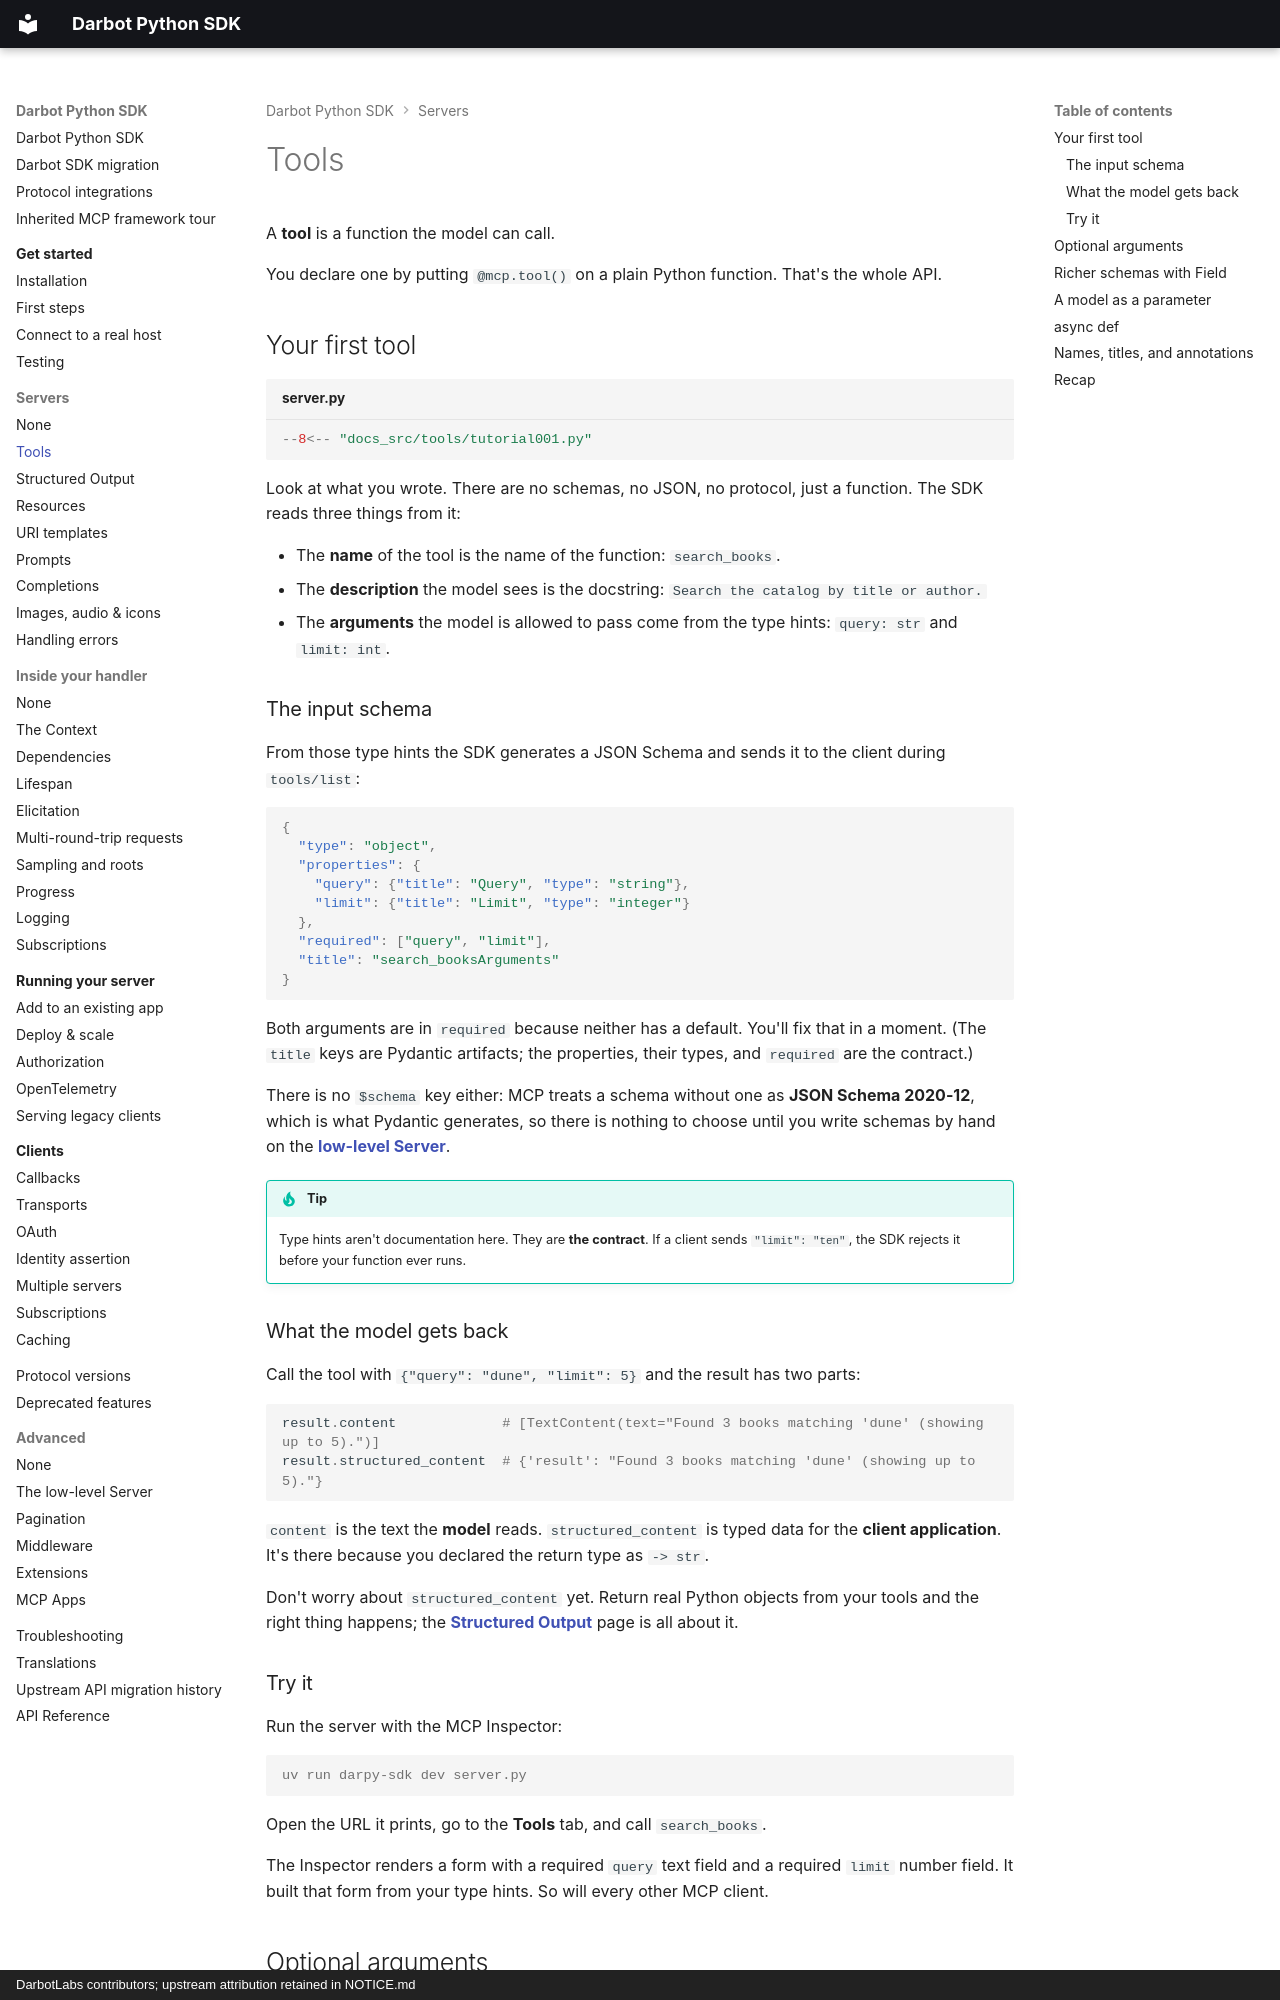

repository: DarbotLM/darpy-sdk · page: servers/tools/index.html · generator: mkdocs · copyright: DarbotLabs contributors; upstream attribution retained in NOTICE.md

# Tools

A **tool** is a function the model can call.

You declare one by putting `@mcp.tool()` on a plain Python function. That's the whole API.

## Your first tool

```python title="server.py" hl_lines="6-8"
--8<-- "docs_src/tools/tutorial001.py"
```

Look at what you wrote. There are no schemas, no JSON, no protocol, just a function. The SDK reads three things from it:

* The **name** of the tool is the name of the function: `search_books`.
* The **description** the model sees is the docstring: `Search the catalog by title or author.`
* The **arguments** the model is allowed to pass come from the type hints: `query: str` and `limit: int`.

### The input schema

From those type hints the SDK generates a JSON Schema and sends it to the client during `tools/list`:

```json
{
  "type": "object",
  "properties": {
    "query": {"title": "Query", "type": "string"},
    "limit": {"title": "Limit", "type": "integer"}
  },
  "required": ["query", "limit"],
  "title": "search_booksArguments"
}
```

Both arguments are in `required` because neither has a default. You'll fix that in a moment. (The `title` keys are Pydantic artifacts; the properties, their types, and `required` are the contract.)

There is no `$schema` key either: MCP treats a schema without one as **JSON Schema 2020-12**, which is what Pydantic generates, so there is nothing to choose until you write schemas by hand on the **[low-level Server](../advanced/low-level-server.md#the-dialect-is-json-schema-2020-12)**.

!!! tip
    Type hints aren't documentation here. They are **the contract**. If a client sends `"limit": "ten"`,
    the SDK rejects it before your function ever runs.

### What the model gets back

Call the tool with `{"query": "dune", "limit": 5}` and the result has two parts:

```python
result.content             # [TextContent(text="Found 3 books matching 'dune' (showing up to 5).")]
result.structured_content  # {'result': "Found 3 books matching 'dune' (showing up to 5)."}
```

`content` is the text the **model** reads. `structured_content` is typed data for the **client application**. It's there because you declared the return type as `-> str`.

Don't worry about `structured_content` yet. Return real Python objects from your tools and the right thing happens; the **[Structured Output](structured-output.md)** page is all about it.

### Try it

Run the server with the MCP Inspector:

```console
uv run darpy-sdk dev server.py
```

Open the URL it prints, go to the **Tools** tab, and call `search_books`.

The Inspector renders a form with a required `query` text field and a required `limit` number field. It built that form from your type hints. So will every other MCP client.
